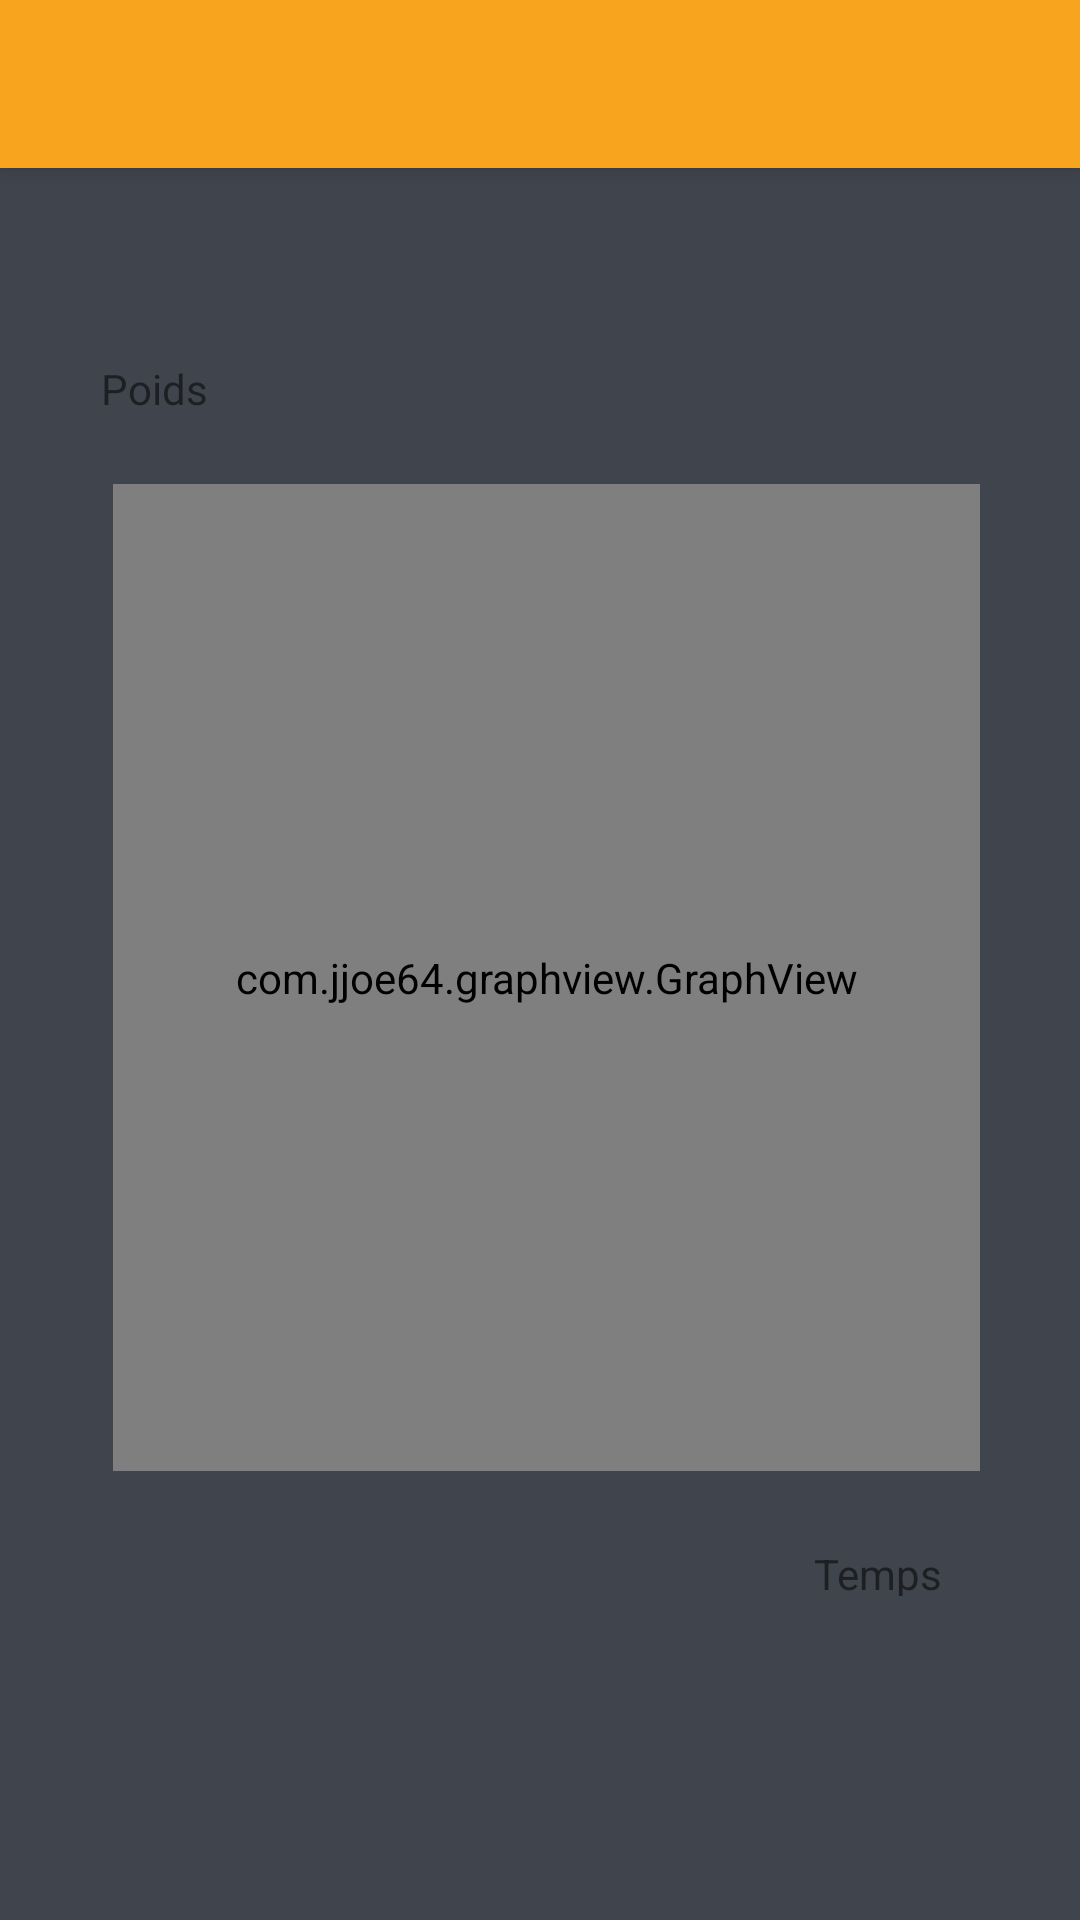

The Android layout XML behind this screen, and the referenced resources:
<!-- AndroidManifest.xml: application theme AppTheme.NoActionBar -->
<!-- res/layout/activity_statistiques.xml -->
<?xml version="1.0" encoding="utf-8"?>

<android.support.constraint.ConstraintLayout xmlns:android="http://schemas.android.com/apk/res/android"
    xmlns:app="http://schemas.android.com/apk/res-auto"
    xmlns:tools="http://schemas.android.com/tools"
    android:id="@+id/ba"
    android:layout_width="match_parent"
    android:layout_height="match_parent"
    android:background="@color/colorPrimary">

    <android.support.v7.widget.Toolbar
        android:id="@+id/toolbar"
        android:layout_width="match_parent"
        android:layout_height="?attr/actionBarSize"
        android:elevation="4dp"
        android:theme="@style/HeaderBar"
        app:layout_constraintEnd_toEndOf="parent"
        app:layout_constraintStart_toStartOf="parent"
        app:layout_constraintTop_toTopOf="parent" />


    <com.jjoe64.graphview.GraphView
        android:id="@+id/statgraph"
        android:layout_width="289dp"
        android:layout_height="329dp"
        android:layout_marginStart="16dp"
        android:layout_marginTop="96dp"
        android:layout_marginEnd="8dp"
        android:layout_marginBottom="8dp"
        app:layout_constraintBottom_toBottomOf="parent"
        app:layout_constraintEnd_toEndOf="parent"
        app:layout_constraintHorizontal_bias="0.459"
        app:layout_constraintStart_toStartOf="parent"
        app:layout_constraintTop_toBottomOf="@+id/toolbar"
        app:layout_constraintVertical_bias="0.061" />

    <TextView
        android:id="@+id/evolution"
        android:layout_width="wrap_content"
        android:layout_height="wrap_content"
        android:layout_marginStart="8dp"
        android:layout_marginTop="8dp"
        android:layout_marginEnd="8dp"
        android:layout_marginBottom="8dp"
        android:text="Poids"
        app:layout_constraintBottom_toBottomOf="parent"
        app:layout_constraintEnd_toEndOf="parent"
        app:layout_constraintHorizontal_bias="0.083"
        app:layout_constraintStart_toStartOf="parent"
        app:layout_constraintTop_toTopOf="parent"
        app:layout_constraintVertical_bias="0.185" />

    <TextView
        android:id="@+id/temps"
        android:layout_width="55dp"
        android:layout_height="17dp"
        android:layout_marginStart="8dp"
        android:layout_marginTop="8dp"
        android:layout_marginEnd="8dp"
        android:layout_marginBottom="8dp"
        android:text="@string/temps"
        app:layout_constraintBottom_toBottomOf="parent"
        app:layout_constraintEnd_toEndOf="parent"
        app:layout_constraintHorizontal_bias="0.911"
        app:layout_constraintStart_toStartOf="parent"
        app:layout_constraintTop_toTopOf="parent"
        app:layout_constraintVertical_bias="0.835" />
</android.support.constraint.ConstraintLayout>
<!-- resources referenced by this layout -->
<resources>
  <color name="colorPrimary">#40444C</color>
  <string name="temps">Temps</string>
  <style name="HeaderBar">
          <item name="android:background">#F9A41E</item>
      </style>
  <style name="AppTheme.NoActionBar">
          <item name="windowActionBar">false</item>
          <item name="windowNoTitle">true</item>
      </style>
</resources>
